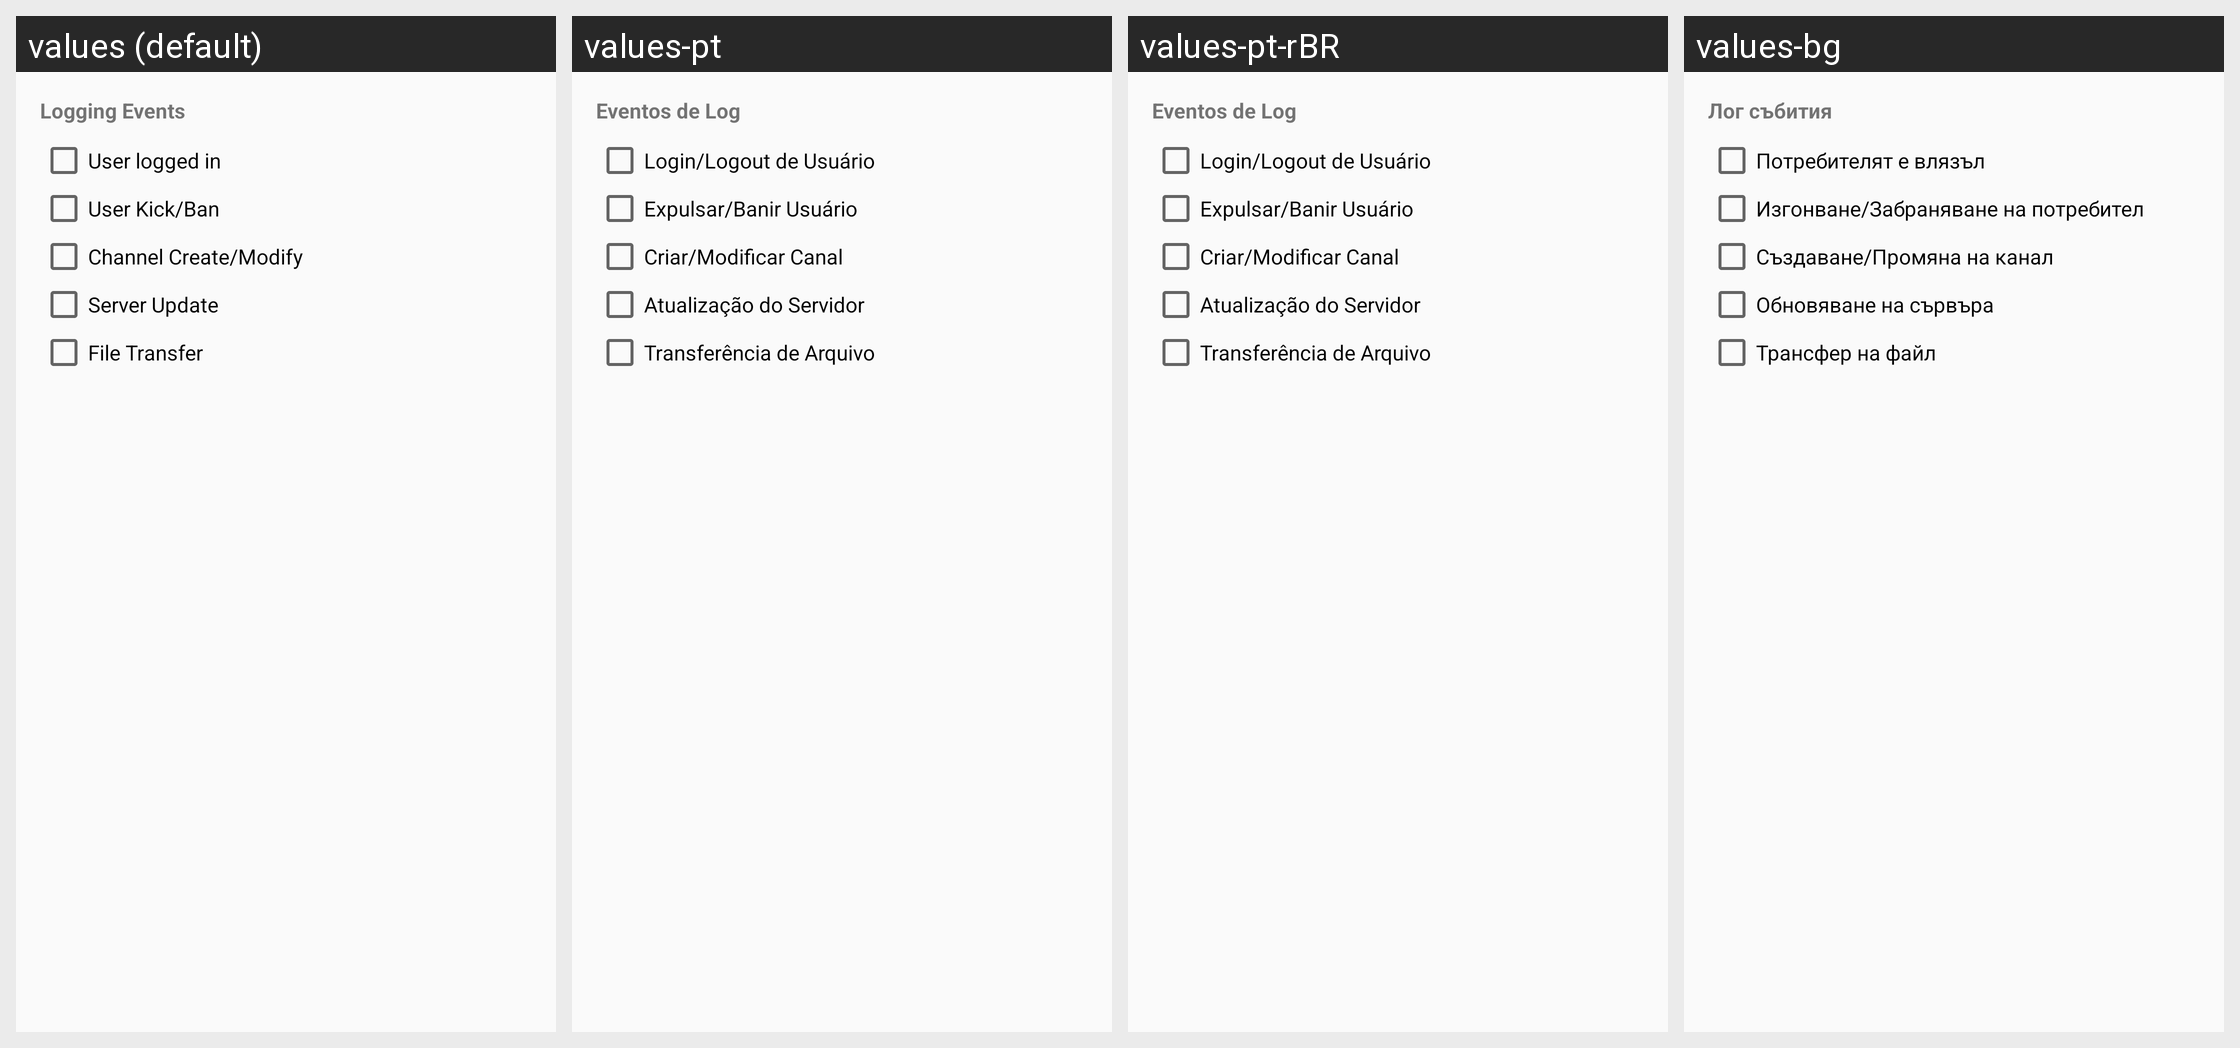

Strings drawn on this Android screen and how each of the app's shown locales translates them:
Android screen res/layout/fragment_server_prop_logging.xml rendered under 4 locales, left to right: values (default), values-pt, values-pt-rBR, values-bg. Device: Nexus 5 (rendered at 1080×1920; each locale shown at half size, 540×960, under a caption strip naming it); theme AppTheme.
Other locales in the repository, not shown: values-ar, values-ar-rIQ, values-es, values-es-rES, values-fa, values-in, values-pl, values-pt-rPT, values-ru, values-zh-rCN, values-zh-rTW.
Strings drawn on this screen, with the default value and each locale's value (text and hints the layout hard-codes, and strings that could not be matched under every locale, appear in the picture but are not listed):

tab_logging_events
  values: Logging Events
  values-pt: Eventos de Log
  values-pt-rBR: Eventos de Log
  values-bg: Лог събития

log_user_login
  values: User logged in
  values-pt: Login/Logout de Usuário
  values-pt-rBR: Login/Logout de Usuário
  values-bg: Потребителят е влязъл

log_user_kick
  values: User Kick/Ban
  values-pt: Expulsar/Banir Usuário
  values-pt-rBR: Expulsar/Banir Usuário
  values-bg: Изгонване/Забраняване на потребител

log_channel_create
  values: Channel Create/Modify
  values-pt: Criar/Modificar Canal
  values-pt-rBR: Criar/Modificar Canal
  values-bg: Създаване/Промяна на канал

log_server_update
  values: Server Update
  values-pt: Atualização do Servidor
  values-pt-rBR: Atualização do Servidor
  values-bg: Обновяване на сървъра

log_file_transfer
  values: File Transfer
  values-pt: Transferência de Arquivo
  values-pt-rBR: Transferência de Arquivo
  values-bg: Трансфер на файл
